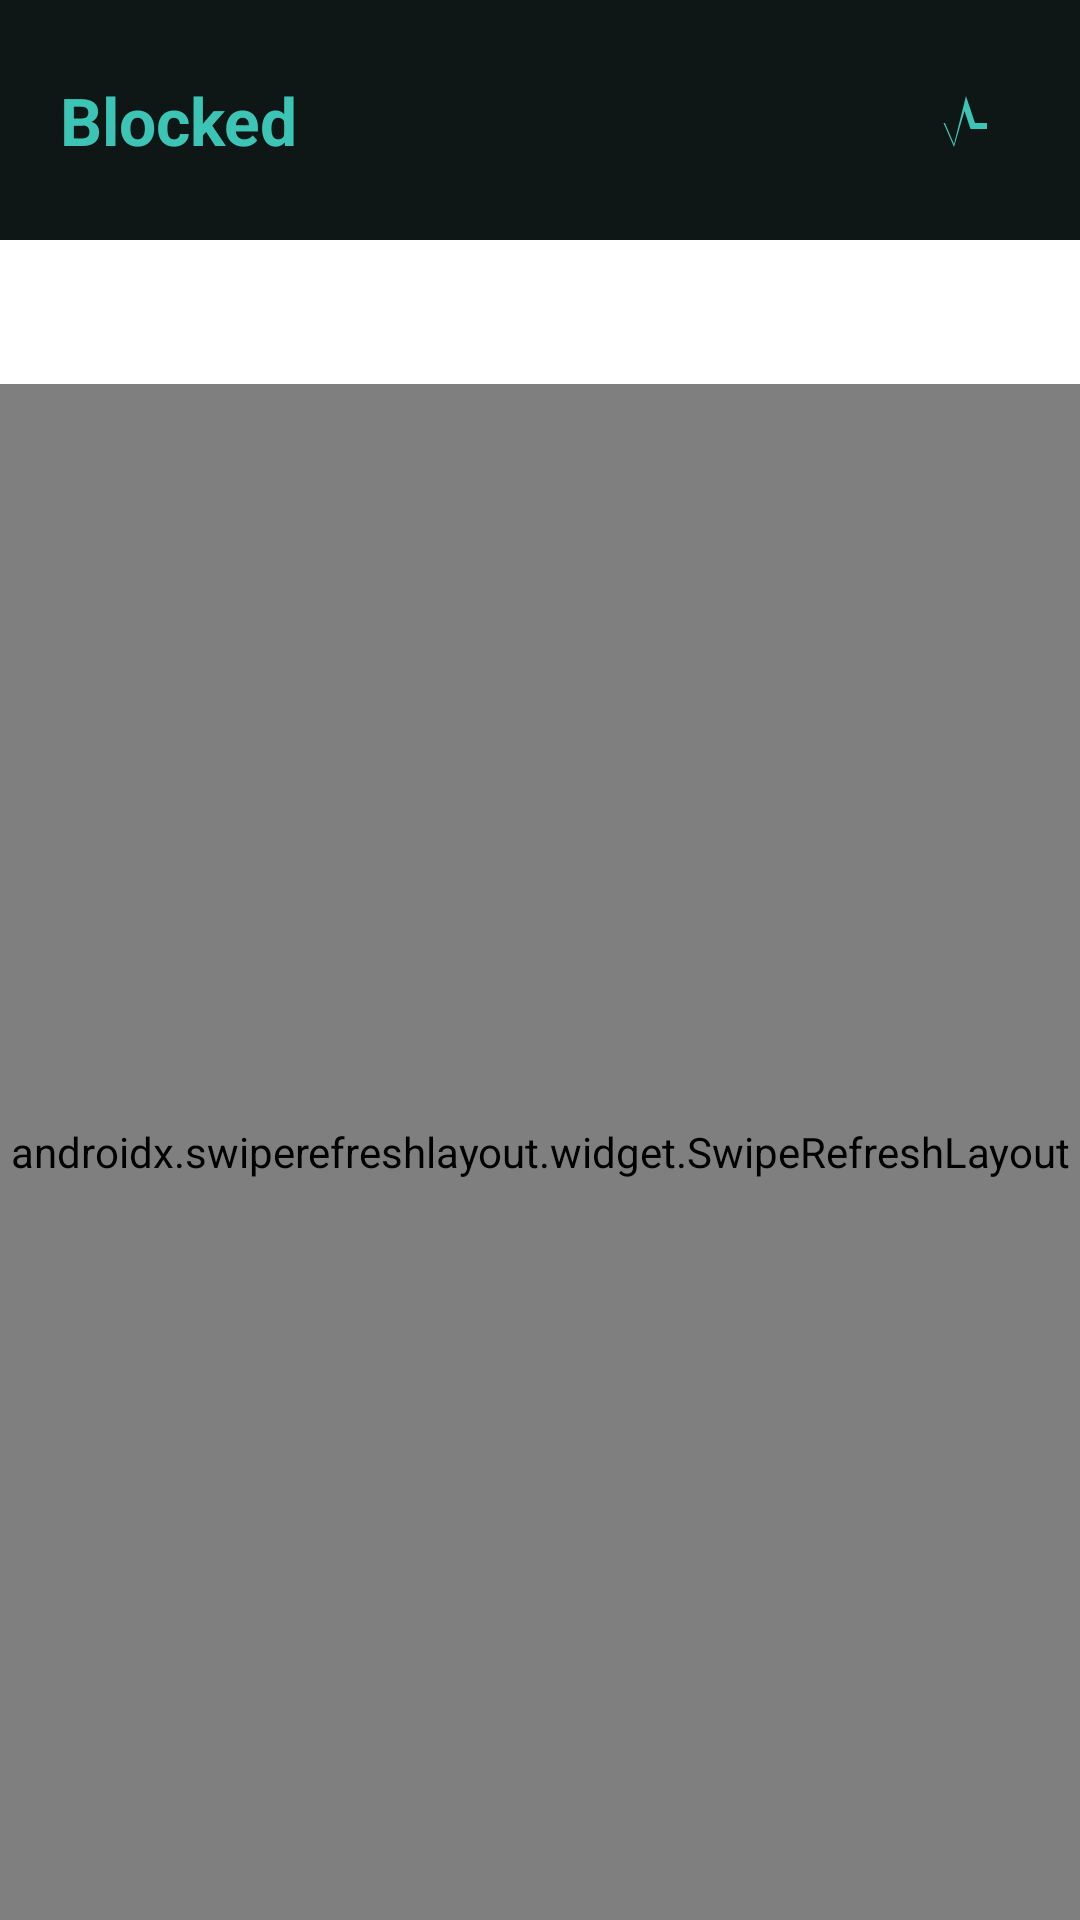

Reconstruct the res/layout file that produces this screen, plus the resources it refers to.
<!-- AndroidManifest.xml: application theme Theme.ClearFeed -->
<!-- res/layout/fragment_blocked.xml -->
<?xml version="1.0" encoding="utf-8"?>
<LinearLayout xmlns:android="http://schemas.android.com/apk/res/android"
    xmlns:app="http://schemas.android.com/apk/res-auto"
    android:layout_width="match_parent"
    android:layout_height="match_parent"
    android:orientation="vertical"
    android:background="@color/cf_bg">

    <LinearLayout
        android:layout_width="match_parent"
        android:layout_height="wrap_content"
        android:orientation="horizontal"
        android:gravity="center_vertical"
        android:padding="20dp">

        <TextView
            android:layout_width="0dp"
            android:layout_height="wrap_content"
            android:layout_weight="1"
            android:text="Blocked"
            android:textColor="@color/cf_teal"
            android:textSize="22sp"
            android:textStyle="bold" />

        <ImageButton
            android:id="@+id/btnAddBlock"
            android:layout_width="40dp"
            android:layout_height="40dp"
            android:background="@android:color/transparent"
            android:contentDescription="Add"
            android:src="@drawable/ic_activity" />
    </LinearLayout>

    <com.google.android.material.tabs.TabLayout
        android:id="@+id/blockedTabs"
        android:layout_width="match_parent"
        android:layout_height="wrap_content"
        app:tabIndicatorColor="@color/cf_teal"
        app:tabSelectedTextColor="@color/cf_teal"
        app:tabTextColor="@color/cf_text_dim" />

    <androidx.swiperefreshlayout.widget.SwipeRefreshLayout
        android:id="@+id/swipeRefreshBlocked"
        android:layout_width="match_parent"
        android:layout_height="0dp"
        android:layout_weight="1">

        <androidx.recyclerview.widget.RecyclerView
            android:id="@+id/recyclerBlocked"
            android:layout_width="match_parent"
            android:layout_height="match_parent"
            android:clipToPadding="false"
            android:paddingBottom="16dp" />
    </androidx.swiperefreshlayout.widget.SwipeRefreshLayout>

</LinearLayout>
<!-- resources referenced by this layout -->
<resources>
  <color name="cf_bg">#0E1715</color>
  <color name="cf_teal">#3CC4B5</color>
  <color name="cf_text_dim">#9FB8B1</color>
  <!-- drawable ic_activity (drawable) -->
  <vector xmlns:android="http://schemas.android.com/apk/res/android"
      android:width="24dp" android:height="24dp" android:viewportWidth="24" android:viewportHeight="24">
      <path android:fillColor="#3CC4B5" android:pathData="M3,13 L7,13 L10,20 L14,4 L17,13 L21,13 L21,15 L15.5,15 L13.5,9 L10,21 L6.5,13 L3,13 Z"/>
  </vector>
  <style name="Theme.ClearFeed" parent="Theme.MaterialComponents.DayNight.NoActionBar">
          <item name="colorPrimary">@color/cf_teal</item>
          <item name="colorPrimaryDark">@color/cf_dark</item>
          <item name="colorAccent">@color/cf_teal</item>
          <item name="android:windowBackground">@color/cf_bg</item>
          <item name="android:statusBarColor">@color/cf_dark</item>
      </style>
  <color name="cf_dark">#15231F</color>
</resources>
